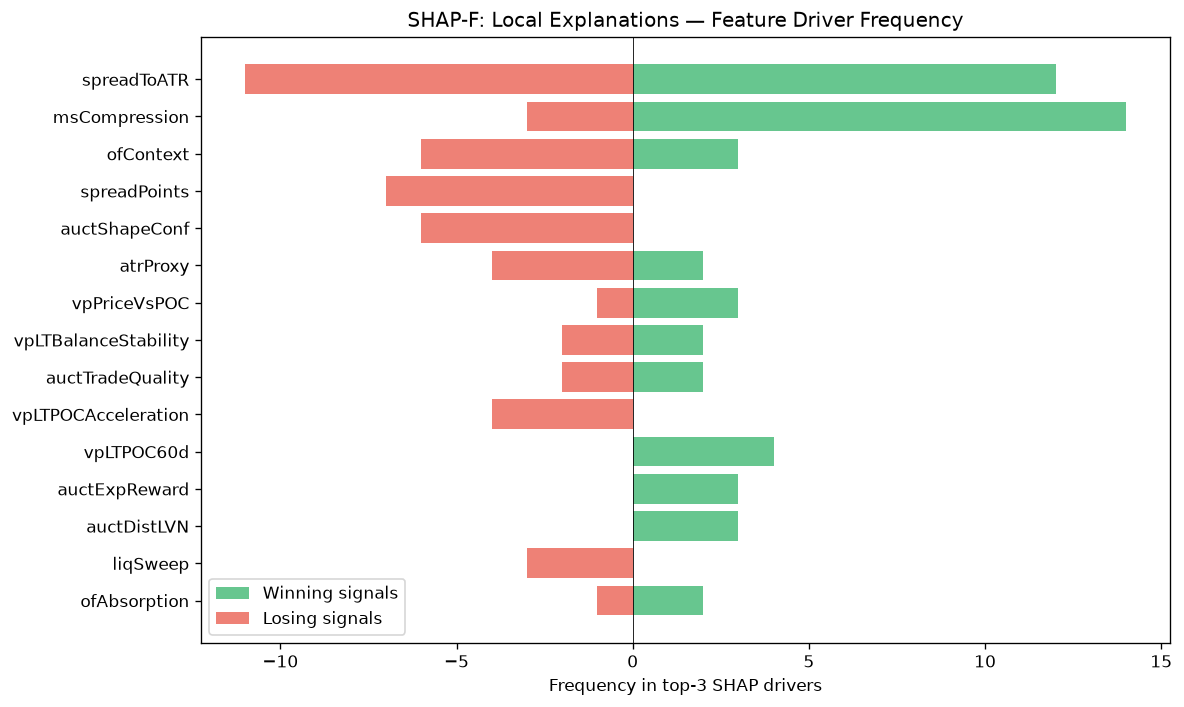

Values plotted in this chart, from the file beside it:
feature, win_top3_freq, lose_top3_freq, total_top3_freq, win_bias
spreadToATR, 12, 11, 23, 0.5217
msCompression, 14, 3, 17, 0.8235
ofContext, 3, 6, 9, 0.3333
spreadPoints, 0, 7, 7, 0.0
auctShapeConf, 0, 6, 6, 0.0
atrProxy, 2, 4, 6, 0.3333
vpPriceVsPOC, 3, 1, 4, 0.75
vpLTBalanceStability, 2, 2, 4, 0.5
auctTradeQuality, 2, 2, 4, 0.5
vpLTPOCAcceleration, 0, 4, 4, 0.0
vpLTPOC60d, 4, 0, 4, 1
auctExpReward, 3, 0, 3, 1
auctDistLVN, 3, 0, 3, 1
liqSweep, 0, 3, 3, 0.0
ofAbsorption, 2, 1, 3, 0.6667
profilerTQMean, 2, 1, 3, 0.6667
vpCompPOC, 0, 2, 2, 0.0
msContext, 2, 0, 2, 1
ofParticipation, 0, 2, 2, 0.0
entryVpVAL, 0, 1, 1, 0.0
thesis, 0, 1, 1, 0.0
auctHVNStrength, 1, 0, 1, 1
vpLTTransitionScore, 1, 0, 1, 1
vpLTMajorHVNPrice, 1, 0, 1, 1
ofDeltaProxy, 0, 1, 1, 0.0
msTickImbalance, 0, 1, 1, 0.0
entryVpDistLVN, 0, 1, 1, 0.0
vpCompVAL, 1, 0, 1, 1
auctLVNStrength, 1, 0, 1, 1
smFVG, 1, 0, 1, 1
